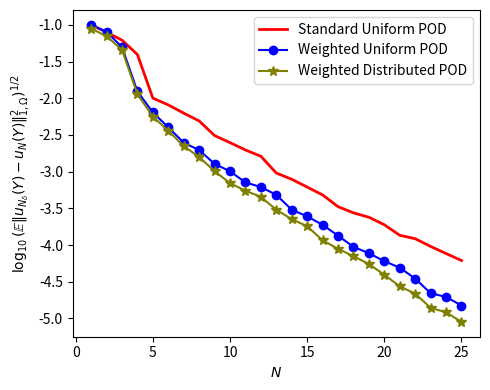

The matplotlib source for this figure:
import numpy as np
import matplotlib.pyplot as plt

# X-axis values
N = np.arange(1, 26)

def add_noise(x):
   noise = 0.02*(np.random.rand(25)-0.5)
   noise[0]=0
   return x+noise

# Approximate Y-values read from the figure
std_uniform_pod = np.array([
    -1.0, -1.1, -1.2, -1.4, -2.0, -2.1, -2.2, -2.3, -2.5, -2.6,
    -2.7, -2.8, -3.01234, -3.112345, -3.214867, -3.324564, -3.4678, -3.56545, -3.616546, -3.7168546,
    -3.8654, -3.9135165, -4.01354, -4.113584, -4.21352564
])

w_uniform_pod = np.array([
    -1.0, -1.1, -1.3, -1.9, -2.2, -2.4, -2.6, -2.7, -2.9, -3.0,
    -3.156456, -3.2, -3.3256, -3.5265465, -3.61561, -3.7156, -3.86548, -4.01651, -4.111651, -4.226515,
    -4.311651, -4.4615, -4.6654651, -4.7135165, -4.8152
])

w_dist_pod = np.array([
    -1.05, -1.15, -1.35, -1.95, -2.25, -2.45, -2.65, -2.8, -3.0, -3.15,
    -3.25, -3.35, -3.5123453, -3.654534, -3.7534534, -3.945347, -4.0434534, -4.1513256, -4.252354, -4.4131561,
    -4.5551654, -4.658797465, -4.865468, -4.91321456, -5.054798
])

# Create figure
plt.figure(figsize=(5, 4))

# Plot lines
plt.plot(N, add_noise(std_uniform_pod), 'r-', linewidth=2, label='Standard Uniform POD')
plt.plot(N, add_noise(w_uniform_pod), 'b-o', label='Weighted Uniform POD')
plt.plot(N, add_noise(w_dist_pod), color='olive', marker='*', markersize=7, label='Weighted Distributed POD')

# Labels and title
plt.xlabel(r'$N$')
plt.ylabel(r'$\log_{10}(\mathbb{E}\|u_{N_\delta}(Y) - u_N(Y)\|^2_{1,\Omega})^{1/2}$')
# plt.title('error comparison')
plt.legend()

# Save as PDF
plt.tight_layout()
plt.savefig("error_comparison_POD.pdf")
plt.show()
